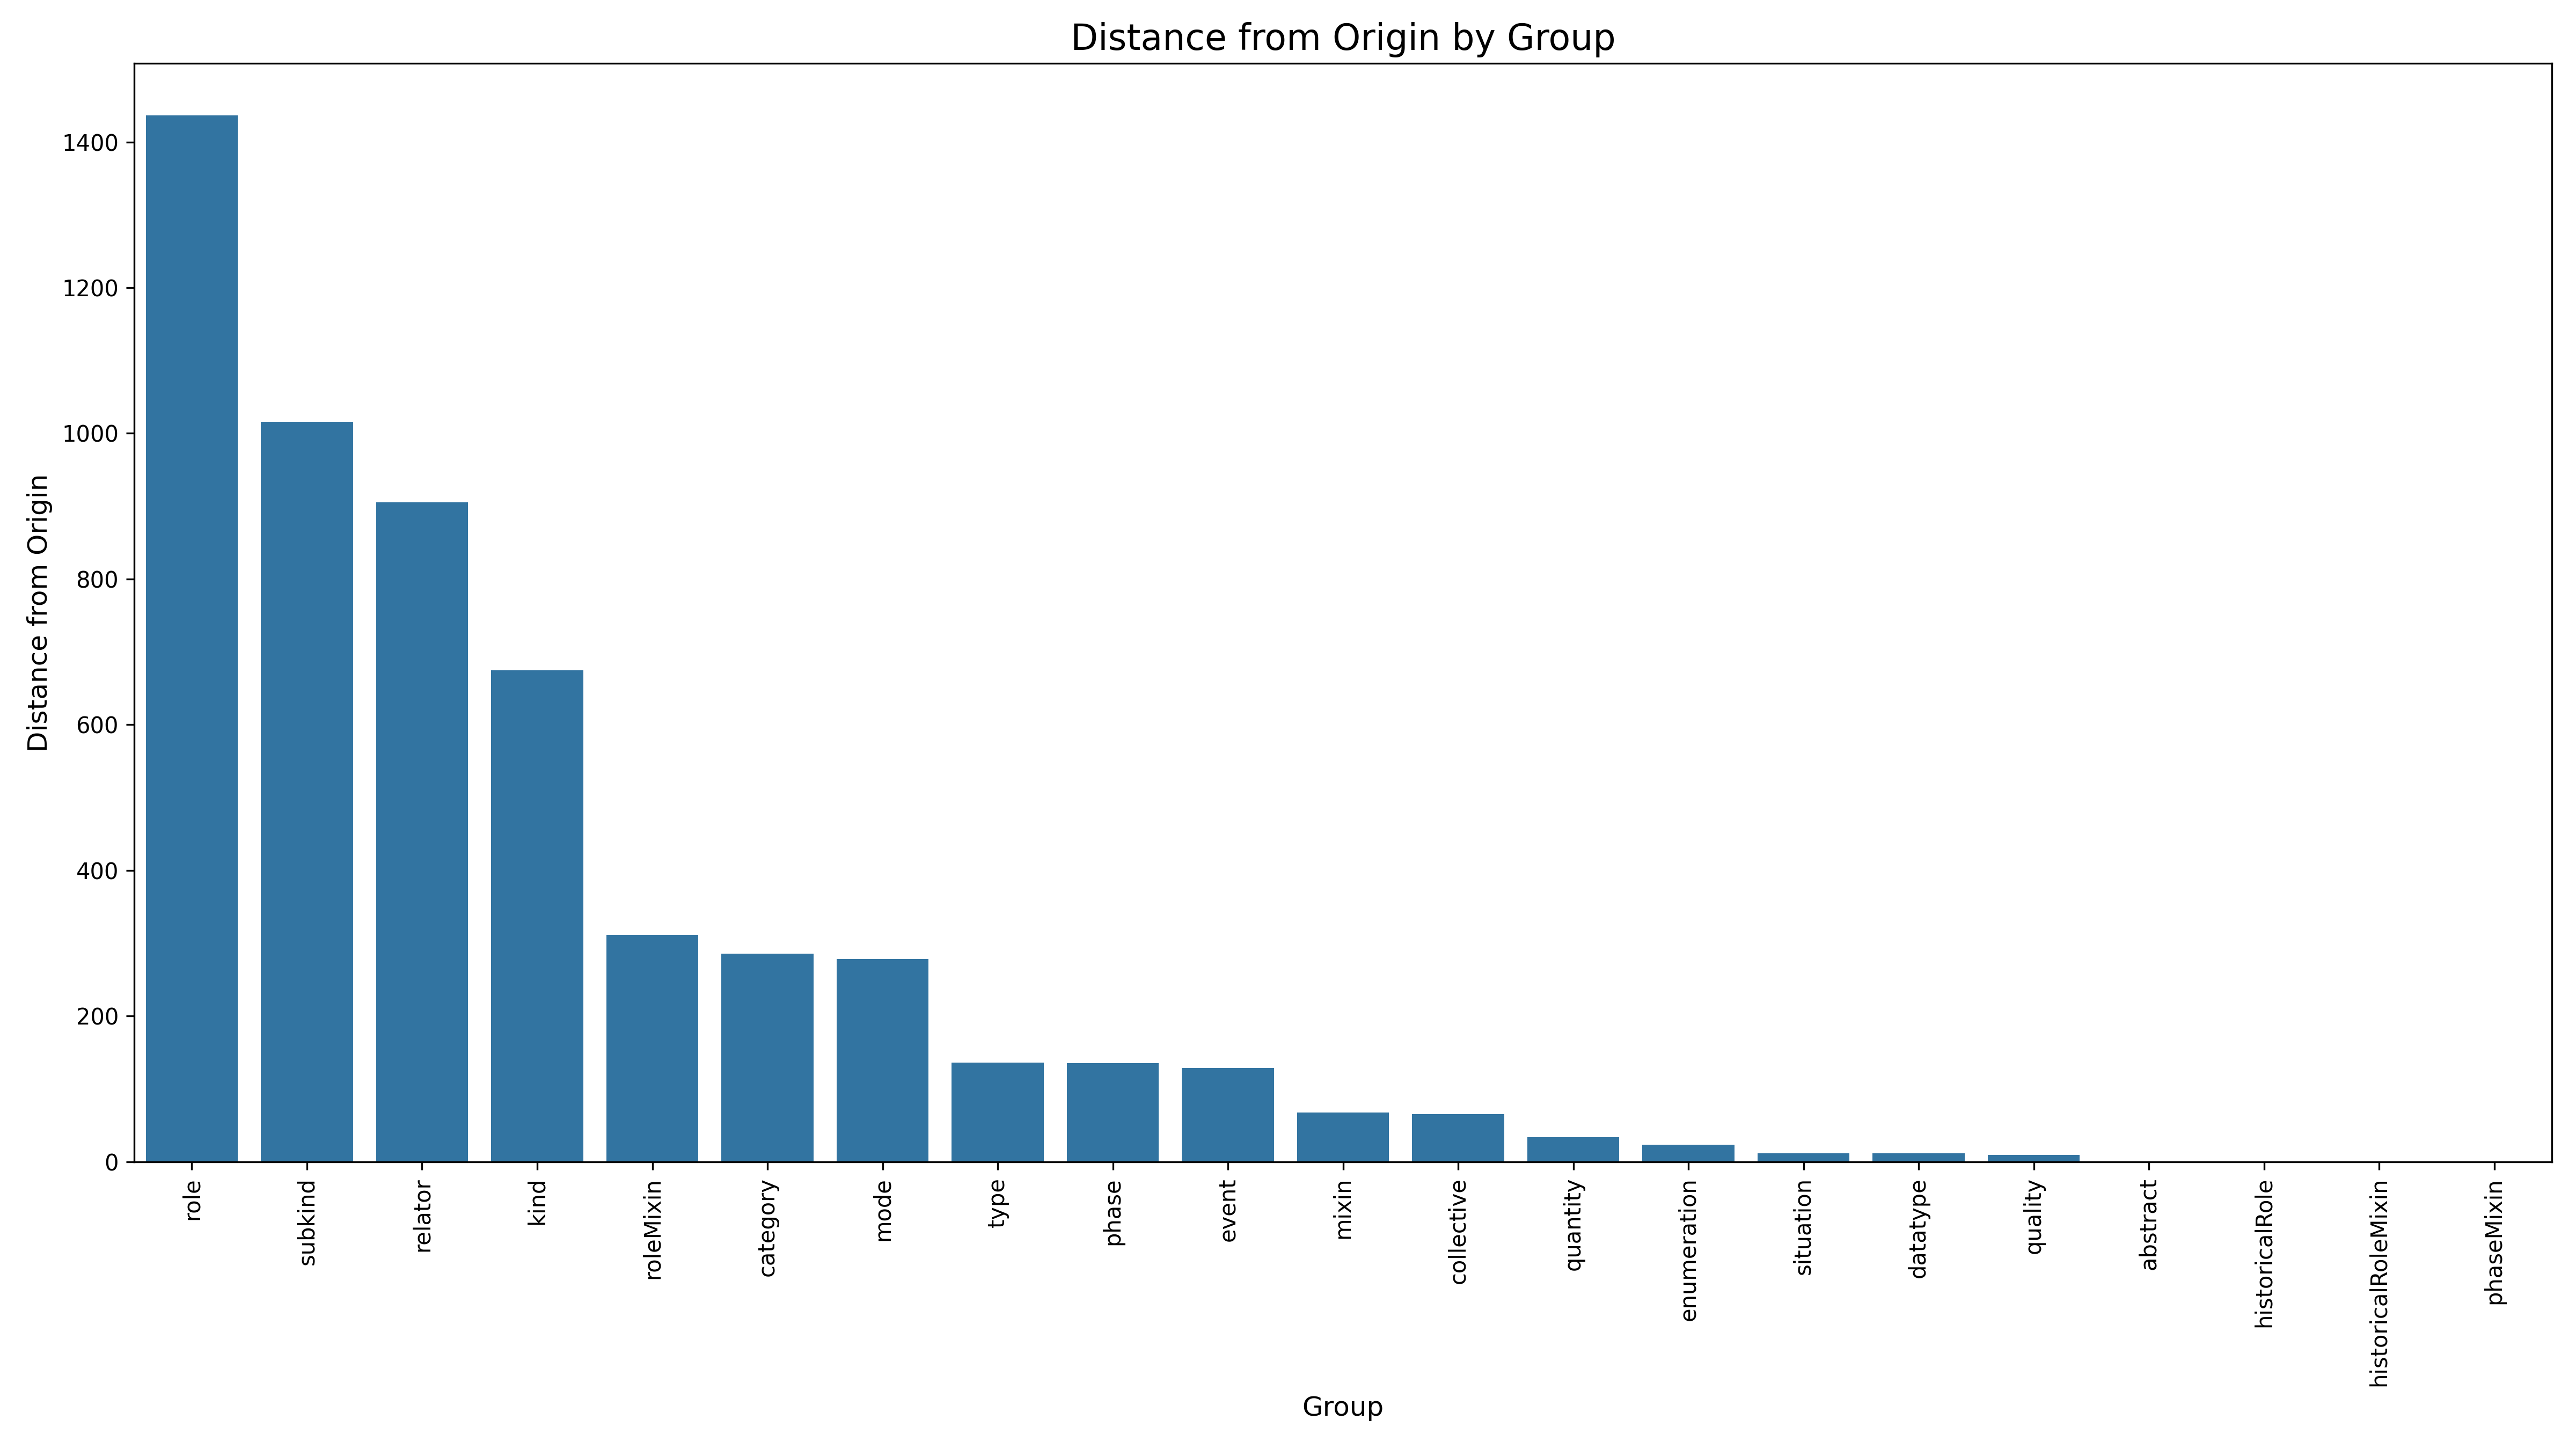

The file beside this chart, header and first rows:
Stereotype, DistanceFromOrigin, Rank
role, 1436, 1
subkind, 1016, 2
relator, 905.2, 3
kind, 674.4, 4
roleMixin, 311.3, 5
category, 285.7, 6
mode, 278.3, 7
type, 136.1, 8
phase, 135.2, 9
event, 128.6, 10
mixin, 67.48, 11
collective, 65.62, 12
quantity, 33.38, 13
enumeration, 23.19, 14
situation, 11.7, 15
datatype, 11.66, 16
quality, 9.22, 17
abstract, 0.0, 18
historicalRole, 0.0, 18
historicalRoleMixin, 0.0, 18
phaseMixin, 0.0, 18
